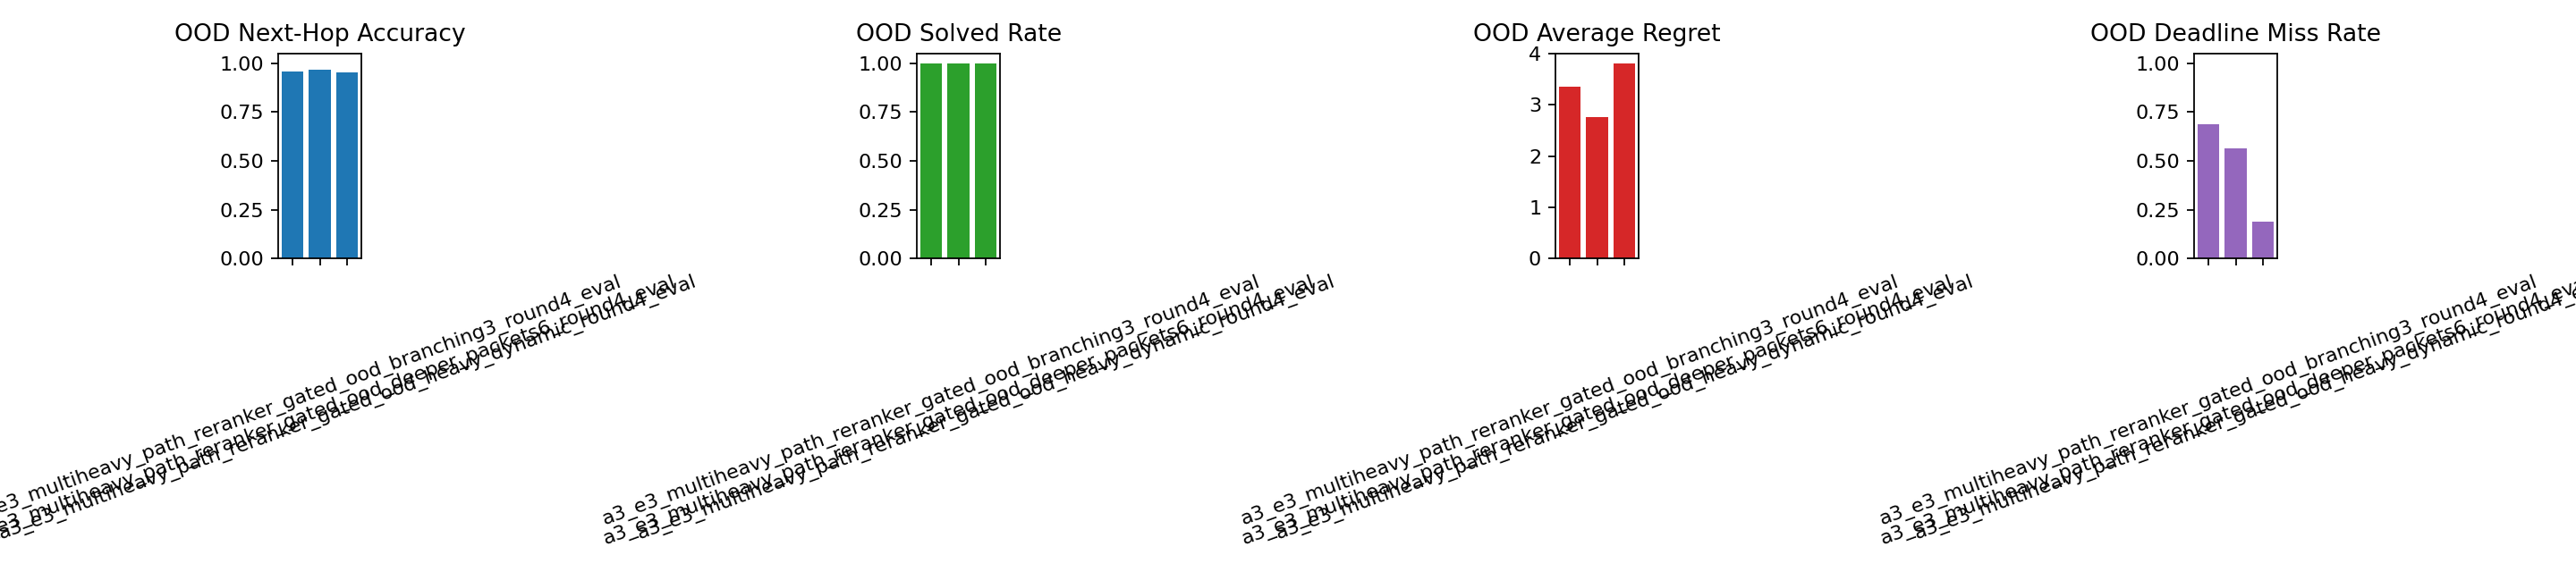

Values plotted in this chart, from the file beside it:
experiment, stage, bucket, notes, device, num_communities, tree_depth_min, tree_depth_max, branching_factor, packets_max, queue_low, queue_high, queue_penalty, capacity_penalty, urgency_penalty, decision_loss, test_next_hop_accuracy, value_mae, value_rmse, rollout_solved_rate, rollout_next_hop_accuracy, average_regret, p95_regret, worst_regret
a3_e3_multiheavy_path_reranker_gated_ood…, scout, explore, round4 OOD branching evaluation for the …, cuda:1, 4, 3, 3, 3, 4, 0.0, 4.0, 0.35, 2.5, 1.2, 1.796, 0.9583, 2.189, 2.858, 1.0, 0.9201, 3.365, 8.038, 8.816
a3_e3_multiheavy_path_reranker_gated_ood…, scout, explore, round4 OOD deeper-tree and packets6 eval…, cuda:1, 4, 3, 4, 2, 6, 0.0, 4.0, 0.35, 2.5, 1.2, 1.766, 0.9651, 2.135, 2.806, 1.0, 0.9575, 2.768, 10.68, 17.68
a3_e3_multiheavy_path_reranker_gated_ood…, scout, explore, round4 OOD heavy dynamic evaluation for …, cuda:1, 4, 3, 3, 2, 4, 2.5, 5.5, 2.5, 3.0, 1.5, 442.5, 0.9531, 41.4, 46.89, 1.0, 0.9153, 3.817, 10.71, 13.1
